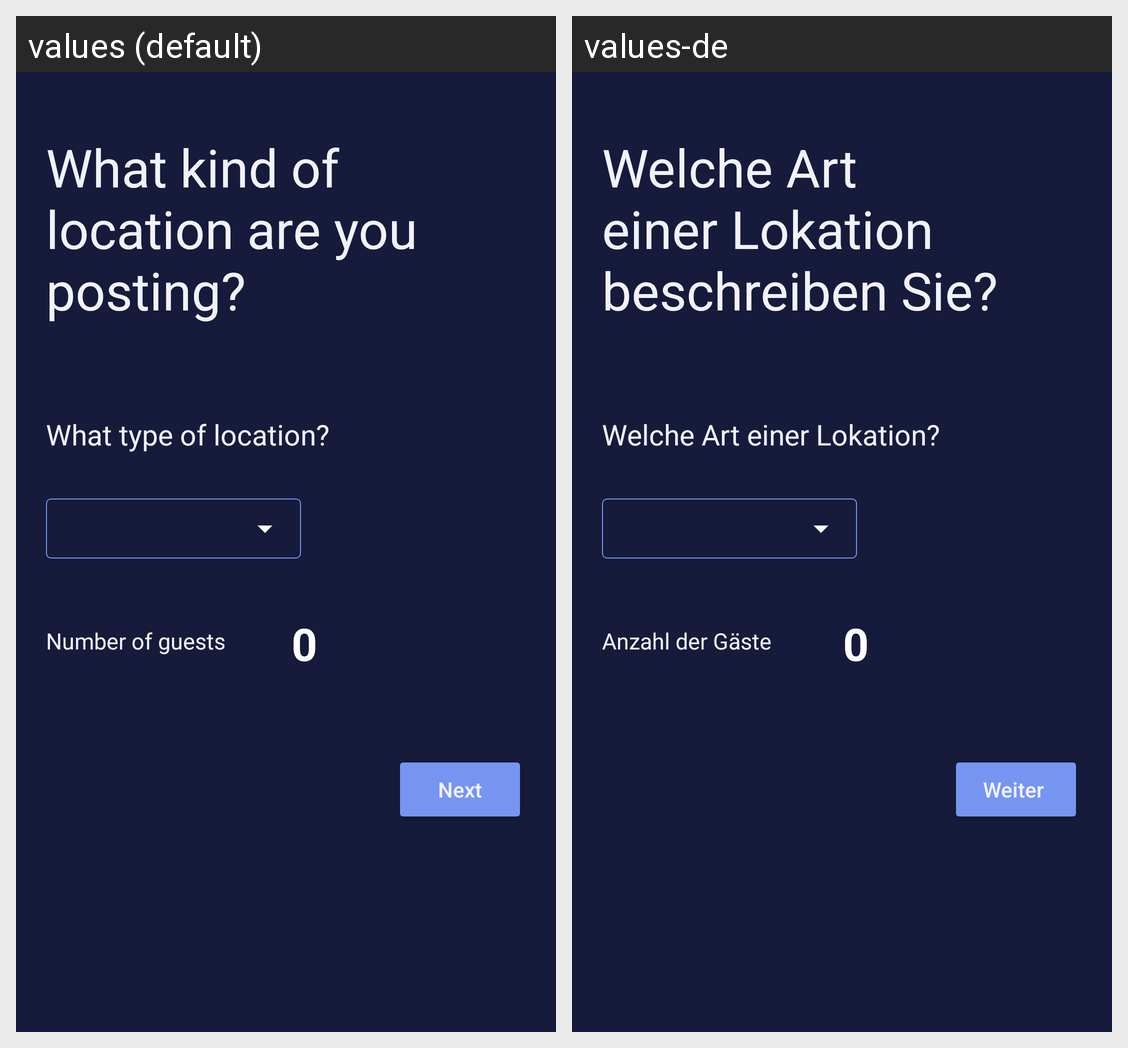

Here is an Android app screen in its default locale and in the app's own translations. Write out the translated-string differences for the strings that appear on this screen.
Android screen res/layout/activity_add_new_location_general.xml rendered under 2 locales, left to right: values (default), values-de. Device: Nexus 5 (rendered at 1080×1920; each locale shown at half size, 540×960, under a caption strip naming it); theme AppTheme.
Strings drawn on this screen, with the default value and each locale's value (text and hints the layout hard-codes, and strings that could not be matched under every locale, appear in the picture but are not listed):

what_kind_of_location_are_you_posting
  values: What kind of location are you posting?
  values-de: Welche Art einer Lokation beschreiben Sie? 

what_type_of_location
  values: What type of location?
  values-de: Welche Art einer Lokation? 

number_of_guests
  values: Number of guests
  values-de: Anzahl der Gäste 

next
  values: Next
  values-de: Weiter
